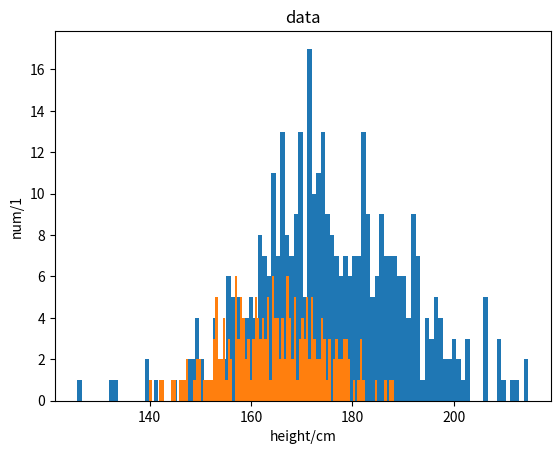
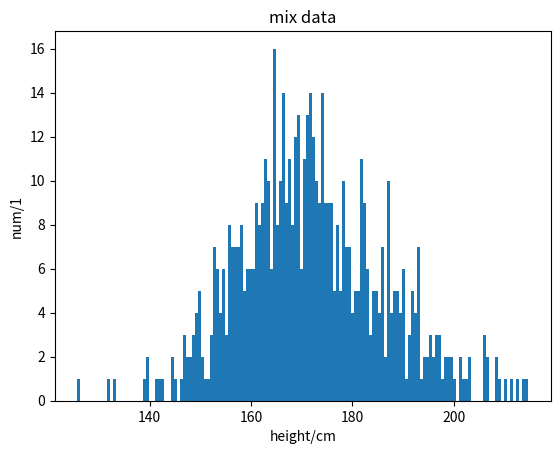
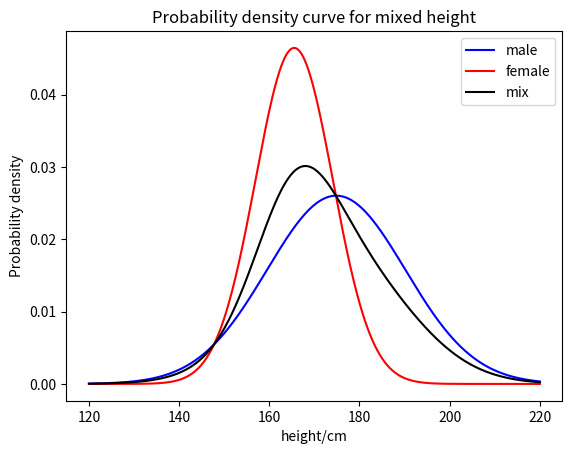
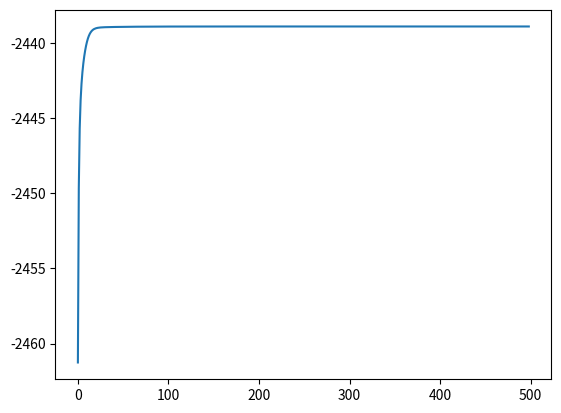

Source code (Python) for these figures, in order:
import numpy as np
import matplotlib.pylab as plt
from scipy import stats
import random
import math

L_value = []

np.random.seed(5)  # 固定随机数种子（随机函数初始输入值），保证每次运行使用的数据相同
#男女生身高正态分布
#男生：均值：175，标准差：15
#女生：均值：165，标准差：10
male=np.random.normal(175,15,400)
female=np.random.normal(165,10,200)

#将男女生身高随机混合、确保没有任何人为因素影响混合
#使用的600个数据是相同，只是每次都打乱顺序进行实验，结果表明样本的顺序与结果无关
h=[]
temp_num_male = 0
temp_num_female = 0
for i in range(600):
    temp = random.random()
    if temp>0.7:
        if temp_num_male<400:
            h.append(male[temp_num_male])
            temp_num_male = temp_num_male + 1
        else:
            h.append(female[temp_num_female])
            temp_num_female = temp_num_female + 1
    else:
        if temp_num_female<200:
            h.append(female[temp_num_female])
            temp_num_female = temp_num_female + 1
        else:
            h.append(male[temp_num_male])
            temp_num_male = temp_num_male + 1
#保存混合后的数据（每次运行都保存重新保存一次）
f = open('mix_data.txt','w')
for i in range(len(h)):
    f.write(str(h[i]))
    f.write('\n')
f.close()
f = open('male_data.txt','w')
for i in range(len(male)):
    f.write(str(male[i]))
    f.write('\n')
f.close()
f = open('female_data.txt','w')
for i in range(len(female)):
    f.write(str(female[i]))
    f.write('\n')
f.close()

def em(h, mu1, sigma1, w1, mu2, sigma2):
    N = len(h)  # 样本长度

    # E-step,利用当前参数（mu1,sigma1,mu2,sigma2）以及男生比例w1
    # 计算响应度y1、y2
    w2 = 1 - w1
    p1 = w1 * stats.norm.pdf(h, loc=mu1, scale=sigma1)
    p2 = w2 * stats.norm.pdf(h, loc=mu2, scale=sigma2)
    y1 = p1 / (p1 + p2)
    y2 = p2 / (p1 + p2)
    #L为对数似然函数
    # L = sum(y1) * math.log(w1) + sum(y2) * math.log(w2)+sum(y1 * (np.log(stats.norm(mu1, sigma1).pdf(h))))+ \
    #   sum(y2 * (np.log(stats.norm(mu2, sigma2).pdf(h))))
    L = sum(np.log(p1 + p2))
    # M-step
    # 利用响应度，更新mu、sigma与混合概率w1
    mu1 = np.sum(y1 * h) / np.sum(y1)
    mu2 = np.sum(y2 * h) / np.sum(y2)
    sigma1 = np.sqrt(np.sum(y1 * np.square(h - mu1)) / (np.sum(y1)))
    sigma2 = np.sqrt(np.sum(y2 * np.square(h - mu2)) / (np.sum(y2)))
    w1 = np.sum(y1) / N
    print(L)
    return mu1, sigma1, w1, mu2, sigma2, L

#利用EM求解混合高斯分布
#Step 1.对男女生的均值、方差和男女比例进行初始化
mu1_ini=180;sigma1_ini=10;w1_ini=0.5 #男生
mu2_ini=160;sigma2_ini=5 #w2=0.5#女生

mu1 = mu1_ini;sigma1=sigma1_ini;w1=w1_ini
mu2 = mu2_ini;sigma2=sigma2_ini

N = len(h)  # 样本长度
# 开始EM算法的主循环
print(len(stats.norm(mu1, sigma1).pdf(h)))
for iteration in range(500):
    mu1,sigma1,w1,mu2,sigma2,L=em(h,mu1,sigma1,w1,mu2,sigma2)
    L_value.append(L)


#展示计算结果
print("***********INITIAL_VALUE************")
print("男生比例初值：" + str(w1_ini))
print("男生身高平均值初值：" + str(mu1_ini))
print("男生身高标准差初值： " + str(sigma1_ini))
print("女生比例初值： " + str(1 - w1_ini))
print("女生身高平均值初值： " + str(mu2_ini))
print("女生身高标准差初值： " + str(sigma2_ini))
print("*****************EM*****************")
print("男生比例： " + str(w1))
print("男生身高平均值预测结果： " + str(mu1))
print("男生身高标准差预测结果： " + str(sigma1))
print("女生比例： " + str(1 - w1))
print("女生身高平均值预测结果： " + str(mu2))
print("女生身高标准差预测结果： " + str(sigma2))
print("*****************END*****************")

#男生女生以及混合后身高的概率密度曲线
#分别画出男女生身高数据
plt.figure(1)
plt.hist(male,bins=100)
plt.hist(female,bins=100)
plt.title('data')
plt.xlabel('height/cm')
plt.ylabel('num/1')

#展示混合后的数据
plt.figure(2)
plt.hist(h,bins=150)
plt.title('mix data')#混合后概率密度函数
plt.xlabel('height/cm')
plt.ylabel('num/1')

plt.figure(3)
t=np.linspace(120,220,550)#500个
m = stats.norm.pdf(t,loc=mu1, scale=sigma1) # 男生分布的预测结果曲线
f = stats.norm.pdf(t,loc=mu2, scale=sigma2) # 女生分别的预测结果曲线
mix=w1*m+(1-w1)*f#混合后
plt.plot(t, m, color='b')
plt.plot(t, f, color='r')
plt.plot(t, mix, color='k')
#男生女生以及混合后身高的概率密度曲线
plt.title('Probability density curve for mixed height')
plt.legend(["male","female","mix"],loc='upper right')
plt.xlabel('height/cm')
plt.ylabel('Probability density')

plt.figure(4)
plt.plot(L_value[1:len(L_value)])
plt.show()
